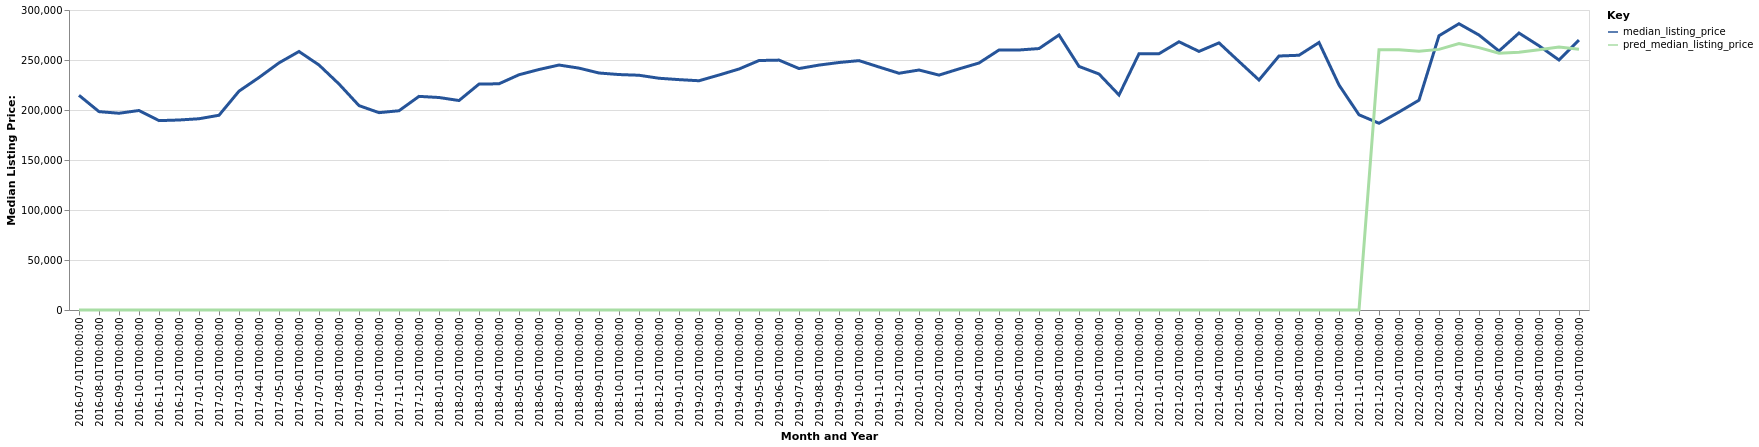

Values plotted in this chart, from the file beside it:
date, time_idx, median_listing_price, thirty_year_interest_rate_five, month, county_name, active_listing_count, pred_median_listing_price, month_year
2016-07-01, 0, 214700, 3.72, 7, Jacksonville, TX, 217.0, 0, Jul-2016
2016-08-01, 1, 198375, 3.73, 8, Jacksonville, TX, 200.0, 0, Aug-2016
2016-09-01, 2, 196750, 3.66, 9, Jacksonville, TX, 195.0, 0, Sep-2016
2016-10-01, 3, 199500, 3.64, 10, Jacksonville, TX, 194.0, 0, Oct-2016
2016-11-01, 4, 189375, 3.66, 11, Jacksonville, TX, 204.0, 0, Nov-2016
2016-12-01, 5, 190000, 3.48, 12, Jacksonville, TX, 202.0, 0, Dec-2016
2017-01-01, 6, 191250, 3.45, 1, Jacksonville, TX, 208.0, 0, Jan-2017
2017-02-01, 7, 194750, 3.5, 2, Jacksonville, TX, 208.0, 0, Feb-2017
2017-03-01, 8, 218863, 3.52, 3, Jacksonville, TX, 213.0, 0, Mar-2017
2017-04-01, 9, 232500, 4.03, 4, Jacksonville, TX, 215.0, 0, Apr-2017
2017-05-01, 10, 247125, 4.32, 5, Jacksonville, TX, 209.0, 0, May-2017
2017-06-01, 11, 258500, 4.2, 6, Jacksonville, TX, 211.0, 0, Jun-2017
2017-07-01, 12, 245000, 4.19, 7, Jacksonville, TX, 215.0, 0, Jul-2017
2017-08-01, 13, 226000, 4.3, 8, Jacksonville, TX, 197.0, 0, Aug-2017
2017-09-01, 14, 204400, 4.1, 9, Jacksonville, TX, 200.0, 0, Sep-2017
2017-10-01, 15, 197345, 4.05, 10, Jacksonville, TX, 196.0, 0, Oct-2017
2017-11-01, 16, 199250, 3.94, 11, Jacksonville, TX, 191.0, 0, Nov-2017
2017-12-01, 17, 213625, 4.03, 12, Jacksonville, TX, 188.0, 0, Dec-2017
2018-01-01, 18, 212500, 3.93, 1, Jacksonville, TX, 174.0, 0, Jan-2018
2018-02-01, 19, 209475, 3.83, 2, Jacksonville, TX, 179.0, 0, Feb-2018
2018-03-01, 20, 225900, 3.94, 3, Jacksonville, TX, 181.0, 0, Mar-2018
2018-04-01, 21, 226225, 3.95, 4, Jacksonville, TX, 181.0, 0, Apr-2018
2018-05-01, 22, 235250, 3.99, 5, Jacksonville, TX, 178.0, 0, May-2018
2018-06-01, 23, 240500, 4.15, 6, Jacksonville, TX, 184.0, 0, Jun-2018
2018-07-01, 24, 244975, 4.4, 7, Jacksonville, TX, 202.0, 0, Jul-2018
2018-08-01, 25, 241875, 4.46, 8, Jacksonville, TX, 200.0, 0, Aug-2018
2018-09-01, 26, 237000, 4.58, 9, Jacksonville, TX, 196.0, 0, Sep-2018
2018-10-01, 27, 235450, 4.66, 10, Jacksonville, TX, 181.0, 0, Oct-2018
2018-11-01, 28, 234750, 4.62, 11, Jacksonville, TX, 188.0, 0, Nov-2018
2018-12-01, 29, 231750, 4.54, 12, Jacksonville, TX, 181.0, 0, Dec-2018
2019-01-01, 30, 230375, 4.6, 1, Jacksonville, TX, 175.0, 0, Jan-2019
2019-02-01, 31, 229250, 4.72, 2, Jacksonville, TX, 168.0, 0, Feb-2019
2019-03-01, 32, 234979, 4.9, 3, Jacksonville, TX, 176.0, 0, Mar-2019
2019-04-01, 33, 240979, 4.94, 4, Jacksonville, TX, 194.0, 0, Apr-2019
2019-05-01, 34, 249475, 4.75, 5, Jacksonville, TX, 205.0, 0, May-2019
2019-06-01, 35, 249900, 4.51, 6, Jacksonville, TX, 196.0, 0, Jun-2019
2019-07-01, 36, 241459, 4.41, 7, Jacksonville, TX, 179.0, 0, Jul-2019
2019-08-01, 37, 244918, 4.41, 8, Jacksonville, TX, 174.0, 0, Aug-2019
2019-09-01, 38, 247495, 4.2, 9, Jacksonville, TX, 163.0, 0, Sep-2019
2019-10-01, 39, 249375, 4.14, 10, Jacksonville, TX, 150.0, 0, Oct-2019
2019-11-01, 40, 243000, 3.84, 11, Jacksonville, TX, 154.0, 0, Nov-2019
2019-12-01, 41, 236750, 3.81, 12, Jacksonville, TX, 164.0, 0, Dec-2019
2020-01-01, 42, 239990, 3.75, 1, Jacksonville, TX, 151.0, 0, Jan-2020
2020-02-01, 43, 234900, 3.73, 2, Jacksonville, TX, 153.0, 0, Feb-2020
2020-03-01, 44, 241095, 3.78, 3, Jacksonville, TX, 140.0, 0, Mar-2020
2020-04-01, 45, 247000, 3.75, 4, Jacksonville, TX, 139.0, 0, Apr-2020
2020-05-01, 46, 259990, 3.74, 5, Jacksonville, TX, 125.0, 0, May-2020
2020-06-01, 47, 260000, 3.72, 6, Jacksonville, TX, 112.0, 0, Jun-2020
2020-07-01, 48, 261450, 3.49, 7, Jacksonville, TX, 107.0, 0, Jul-2020
2020-08-01, 49, 275000, 3.65, 8, Jacksonville, TX, 100.0, 0, Aug-2020
2020-09-01, 50, 243585, 3.33, 9, Jacksonville, TX, 88.0, 0, Sep-2020
2020-10-01, 51, 236000, 3.28, 10, Jacksonville, TX, 79.0, 0, Oct-2020
2020-11-01, 52, 215000, 3.21, 11, Jacksonville, TX, 82.0, 0, Nov-2020
2020-12-01, 53, 256269, 3.07, 12, Jacksonville, TX, 72.0, 0, Dec-2020
2021-01-01, 54, 256275, 2.99, 1, Jacksonville, TX, 66.0, 0, Jan-2021
2021-02-01, 55, 268225, 2.93, 2, Jacksonville, TX, 62.0, 0, Feb-2021
2021-03-01, 56, 258600, 2.88, 3, Jacksonville, TX, 55.0, 0, Mar-2021
2021-04-01, 57, 267125, 2.84, 4, Jacksonville, TX, 54.0, 0, Apr-2021
2021-05-01, 58, 248500, 2.71, 5, Jacksonville, TX, 64.0, 0, May-2021
2021-06-01, 59, 230000, 2.79, 6, Jacksonville, TX, 65.0, 0, Jun-2021
... 16 more rows
